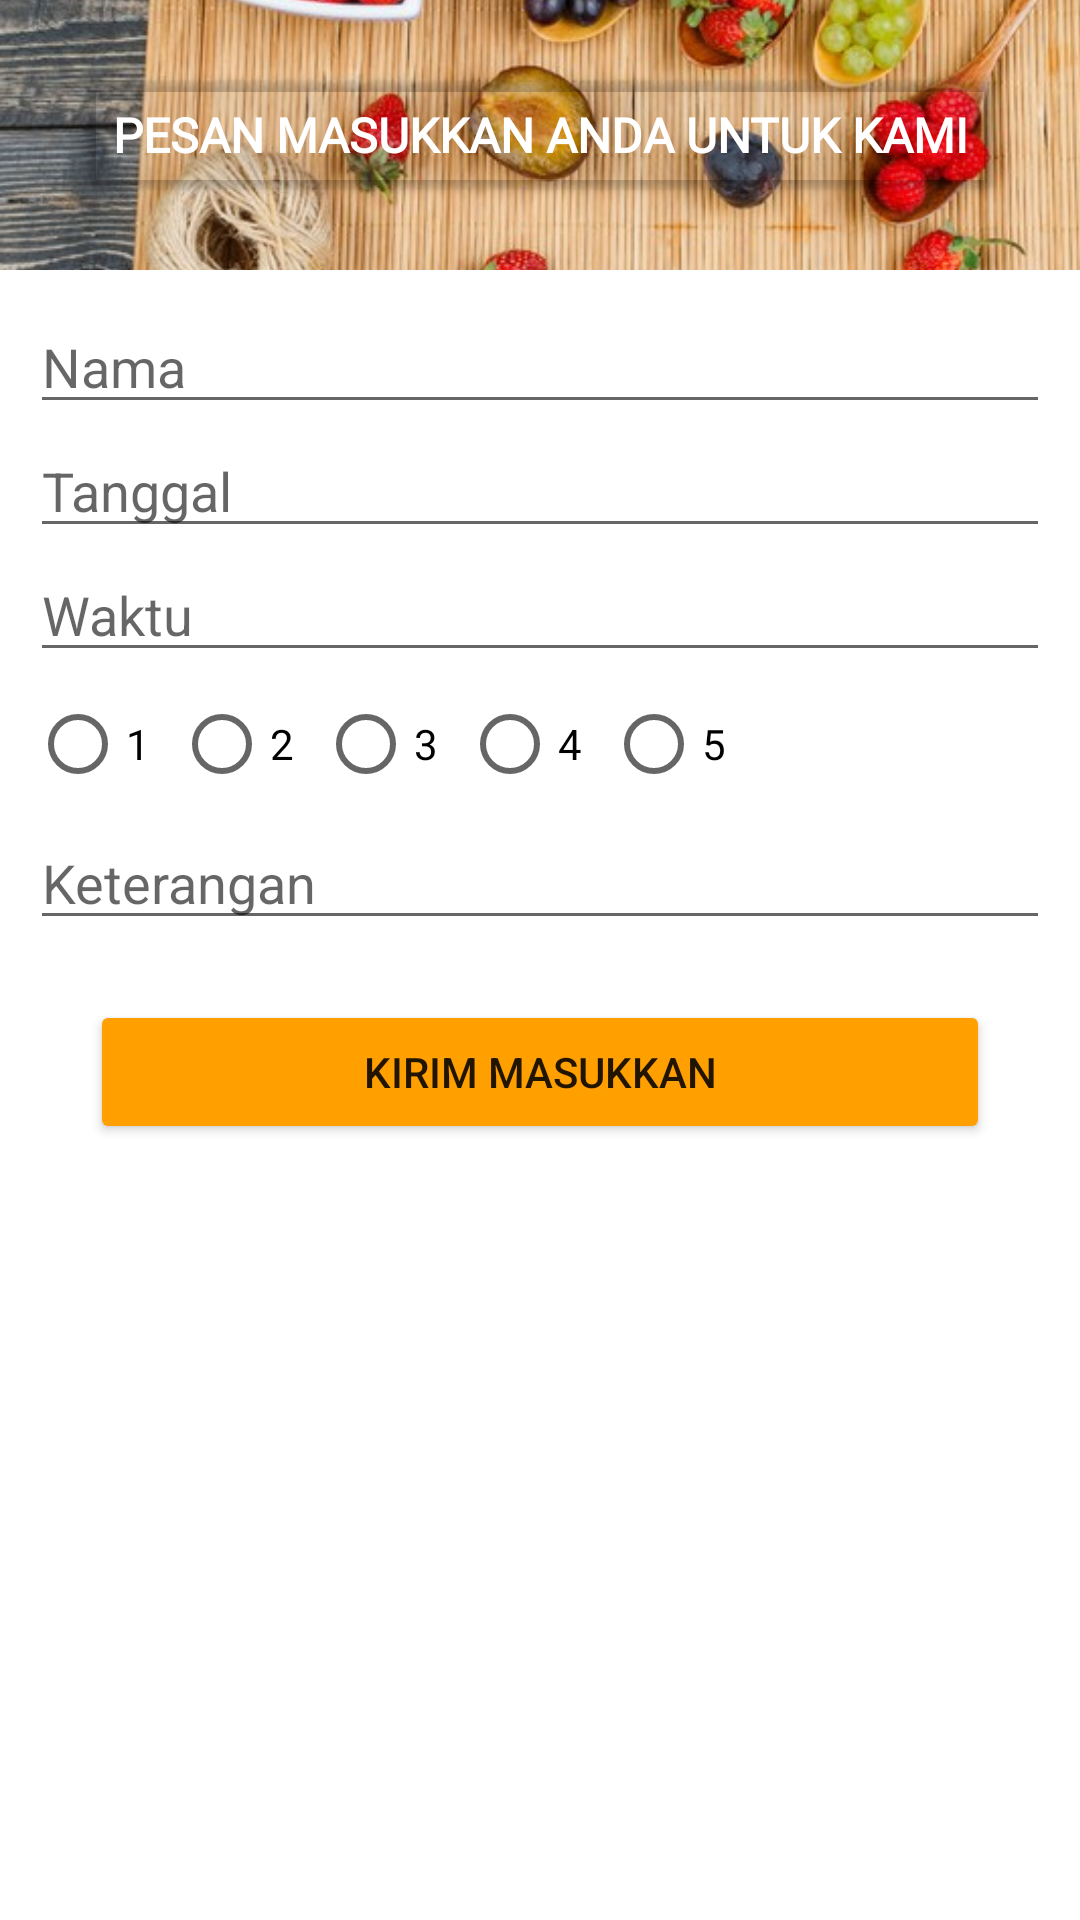

Android layout source for this screen:
<!-- AndroidManifest.xml: application theme Theme.ArffestoFoodAndBeverages -->
<!-- res/layout/fragment3_fragment3.xml -->
<?xml version="1.0" encoding="utf-8"?>
<LinearLayout xmlns:android="http://schemas.android.com/apk/res/android"
    xmlns:tools="http://schemas.android.com/tools"
    android:layout_width="match_parent"
    android:layout_height="match_parent"
    android:orientation="vertical"
    tools:context=".fragment3.Fragment3">

    <FrameLayout
        android:layout_width="match_parent"
        android:layout_height="wrap_content">

        <ImageView
            android:layout_width="423dp"
            android:layout_height="90dp"
            android:scaleType="centerCrop"
            android:src="@drawable/pesanmasukan" />

        <RelativeLayout
            android:layout_width="wrap_content"
            android:layout_height="wrap_content"
            android:layout_gravity="center">

            <Button
                android:layout_width="wrap_content"
                android:layout_height="wrap_content"
                android:text="Pesan Masukkan Anda Untuk Kami"
                style="@style/txtheading1"
                android:textSize="16dp"
                android:id="@+id/button_menu_oder"
                android:textColor="@color/white"
                android:layout_centerHorizontal="true"
                android:backgroundTint="@color/blacktransparan">

            </Button>
        </RelativeLayout>
    </FrameLayout>
    <LinearLayout
        android:layout_width="match_parent"
        android:layout_height="wrap_content"
        android:orientation="vertical"
        android:layout_margin="10dp">

        <EditText
            android:id="@+id/text_nama"
            android:layout_width="match_parent"
            android:layout_height="wrap_content"
            android:hint="Nama" />

        <EditText
            android:id="@+id/text_tgl"
            android:layout_width="match_parent"
            android:layout_height="wrap_content"
            android:hint="Tanggal"/>

        <EditText
            android:layout_width="match_parent"
            android:layout_height="wrap_content"
            android:hint="Waktu"
            android:id="@+id/txt_waktu"/>

        <RadioGroup
            android:layout_width="match_parent"
            android:layout_height="wrap_content"
            android:id="@+id/rg_masukkan"
            android:orientation="horizontal">

            <RadioButton
                android:layout_width="wrap_content"
                android:layout_height="wrap_content"
                android:text="1"
                android:id="@+id/rb_1" />

            <RadioButton
                android:layout_width="wrap_content"
                android:layout_height="wrap_content"
                android:text="2"
                android:id="@+id/rb_2" />

            <RadioButton
                android:layout_width="wrap_content"
                android:layout_height="wrap_content"
                android:text="3"
                android:id="@+id/rb_3" />

            <RadioButton
                android:layout_width="wrap_content"
                android:layout_height="wrap_content"
                android:text="4"
                android:id="@+id/rb_4" />

            <RadioButton
                android:layout_width="wrap_content"
                android:layout_height="wrap_content"
                android:text="5"
                android:id="@+id/rb_5" />
        </RadioGroup>

        <EditText
            android:id="@+id/text_psnketerangan"
            android:layout_width="match_parent"
            android:layout_height="wrap_content"
            android:hint="Keterangan" />

        <Button
            android:layout_width="match_parent"
            android:layout_height="wrap_content"
            android:backgroundTint="@color/gold"
            android:text="Kirim Masukkan"
            android:id="@+id/button_masukkan"
            android:layout_margin="20dp"/>

    </LinearLayout>
</LinearLayout>
<!-- resources referenced by this layout -->
<resources>
  <color name="blacktransparan">#0C000000</color>
  <color name="gold">#ffa000</color>
  <color name="white">#FFFFFFFF</color>
  <!-- drawable pesanmasukan: jpg bitmap (drawable-v24, 113569 bytes) -->
  <style name="txtheading1">
          <item name="android:textSize">28sp</item>
          <item name="android:textStyle">bold</item>
          <item name="android:fontFamily">@font/bizon</item>
      </style>
  <style name="Theme.ArffestoFoodAndBeverages" parent="Theme.MaterialComponents.DayNight.DarkActionBar">
          
          <item name="colorPrimary">@color/marron</item>
          <item name="colorPrimaryVariant">@color/merah</item>
          <item name="colorOnPrimary">@color/white</item>
          
          <item name="colorSecondary">@color/teal_200</item>
          <item name="colorSecondaryVariant">@color/teal_700</item>
          <item name="colorOnSecondary">@color/black</item>
          
          <item name="android:statusBarColor" tools:targetApi="l">?attr/colorPrimaryVariant</item>
          
      </style>
  <color name="marron">#7f0000</color>
  <color name="merah">#b71c1c</color>
  <color name="teal_200">#FF03DAC5</color>
  <color name="teal_700">#FF018786</color>
  <color name="black">#FF000000</color>
</resources>
